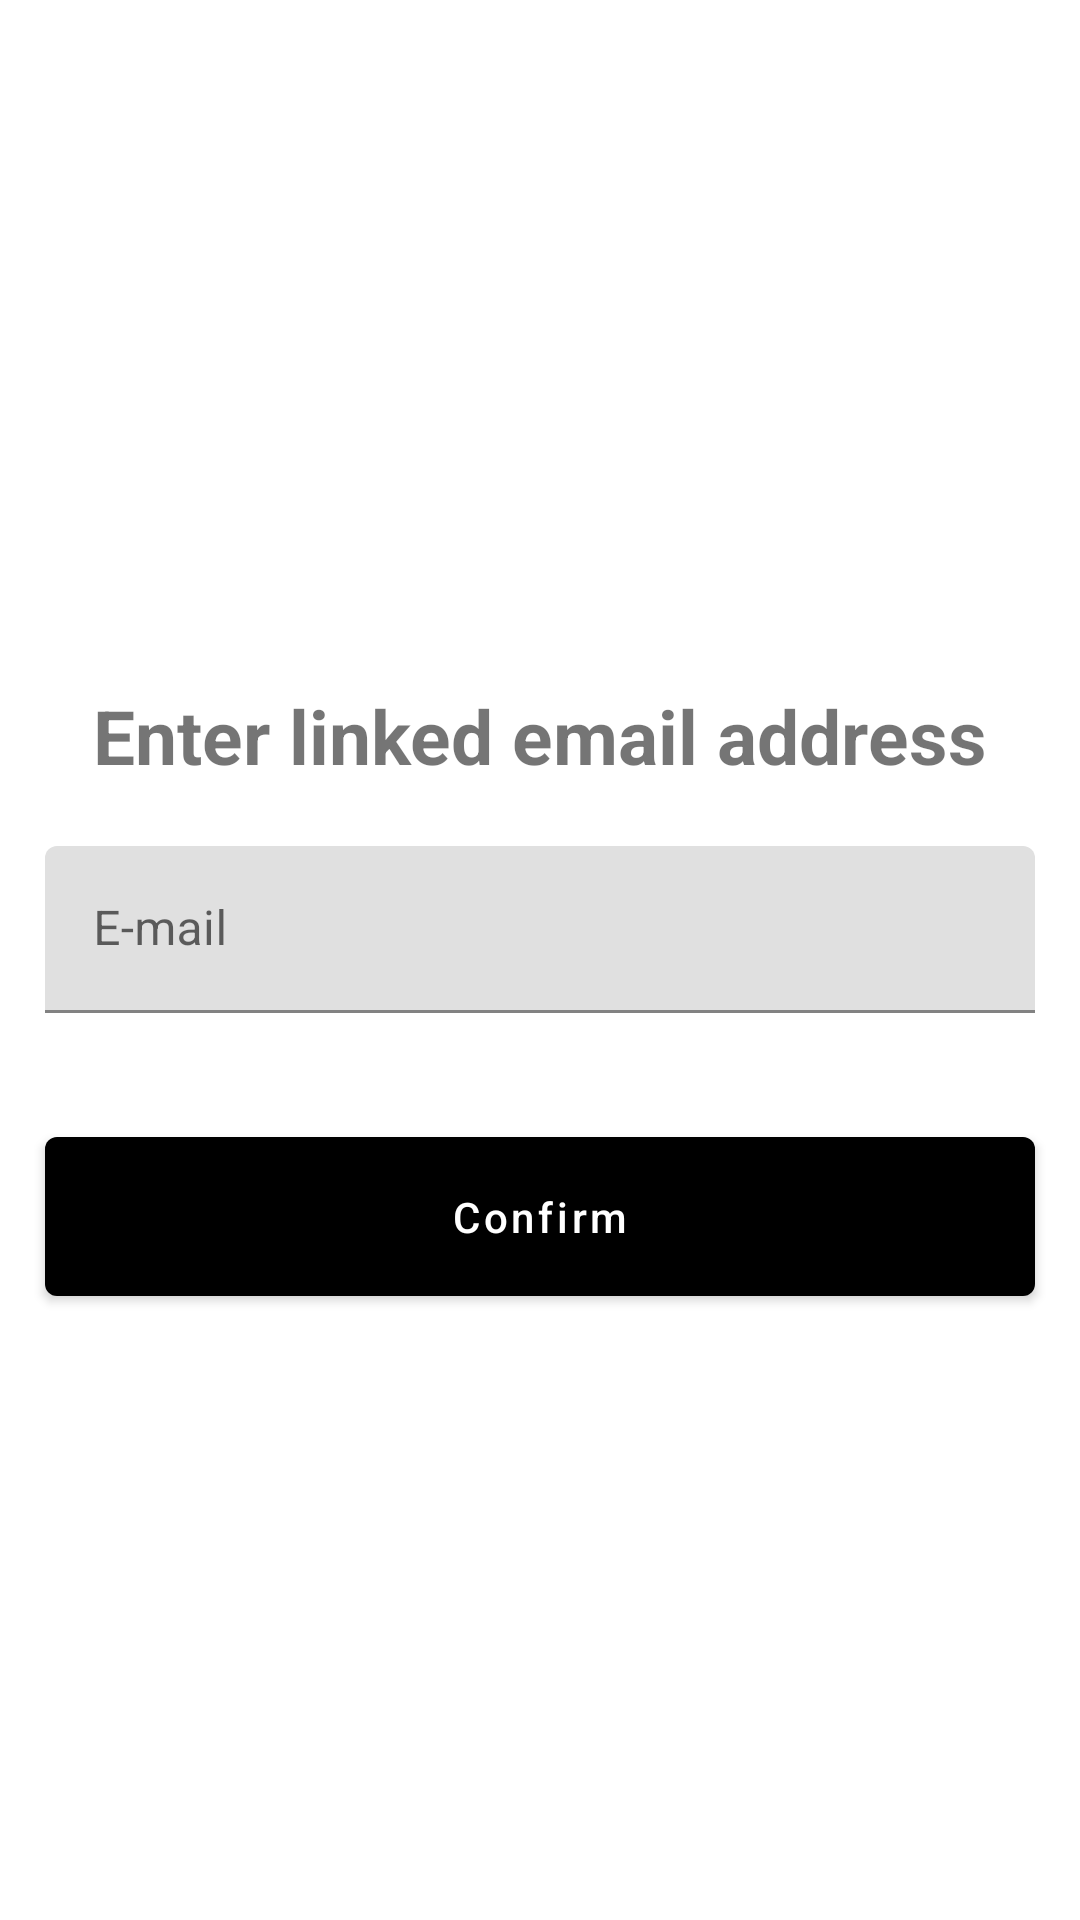

Here is an Android app screen rendered from its layout file. Give the layout XML and the strings, colors and styles it references.
<!-- AndroidManifest.xml: application theme Theme.UberApp_Tim -->
<!-- res/layout/activity_reset_password.xml -->
<?xml version="1.0" encoding="utf-8"?>
<androidx.constraintlayout.widget.ConstraintLayout xmlns:android="http://schemas.android.com/apk/res/android"
    xmlns:app="http://schemas.android.com/apk/res-auto"
    xmlns:tools="http://schemas.android.com/tools"
    android:layout_width="match_parent"
    android:layout_height="match_parent"
    tools:context=".activities.ResetPasswordActivity">

    <TextView
        android:id="@+id/title"
        android:layout_width="wrap_content"
        android:layout_height="wrap_content"
        app:layout_constraintBottom_toTopOf="@+id/emailLayout"
        app:layout_constraintEnd_toEndOf="parent"
        app:layout_constraintStart_toStartOf="parent"
        android:layout_marginBottom="20dp"
        android:textSize="25sp"
        android:textStyle="bold"
        android:text="@string/enter_email"
        />
    <com.google.android.material.textfield.TextInputLayout
        android:layout_width="match_parent"
        android:layout_height="wrap_content"
        android:layout_centerInParent="true"
        android:id="@+id/emailLayout"
        app:layout_constraintTop_toTopOf="parent"
        app:layout_constraintBottom_toBottomOf="parent"
        app:errorEnabled="true"
        >
        <com.google.android.material.textfield.TextInputEditText
            android:id="@+id/emailInput"
            android:layout_width="match_parent"
            android:layout_height="wrap_content"
            android:layout_marginStart="15dp"
            android:layout_marginEnd="15dp"
            android:hint="@string/e_mail"
            android:inputType="textEmailAddress">

        </com.google.android.material.textfield.TextInputEditText>
    </com.google.android.material.textfield.TextInputLayout>

    <com.google.android.material.button.MaterialButton
        android:id="@+id/confirmBtn"
        android:layout_width="match_parent"
        android:layout_height="wrap_content"
        android:padding="17dp"
        android:text="@string/confirm"
        app:layout_constraintTop_toBottomOf="@+id/emailLayout"
        android:layout_margin="15dp"
        android:textAllCaps="false"
        >

    </com.google.android.material.button.MaterialButton>

</androidx.constraintlayout.widget.ConstraintLayout>
<!-- resources referenced by this layout -->
<resources>
  <string name="confirm">Confirm</string>
  <string name="e_mail">E-mail</string>
  <string name="enter_email">Enter linked email address</string>
  <style name="Theme.UberApp_Tim" parent="Theme.MaterialComponents.DayNight.NoActionBar">
          
          <item name="colorPrimary">@color/black</item>
          <item name="colorPrimaryVariant">@color/partially_light</item>
          <item name="colorOnPrimary">@color/white</item>
          <item name="colorOnBackground">@color/black</item>
          
          <item name="colorSecondary">@color/orange</item>
          <item name="colorSecondaryVariant">@color/teal_700</item>
          <item name="colorOnSecondary">@android:color/tab_indicator_text</item>
          
          <item name="windowActionBar">false</item>
          <item name="windowNoTitle">true</item>
          <item name="android:windowTranslucentStatus">true</item>
          <item name="android:windowTranslucentNavigation">true</item>
          <item name="android:fitsSystemWindows">true</item>
      </style>
  <color name="black">#FF000000</color>
  <color name="partially_light">#30000000</color>
  <color name="white">#FFFFFFFF</color>
  <color name="orange">#f57804</color>
  <color name="teal_700">#FF018786</color>
</resources>
